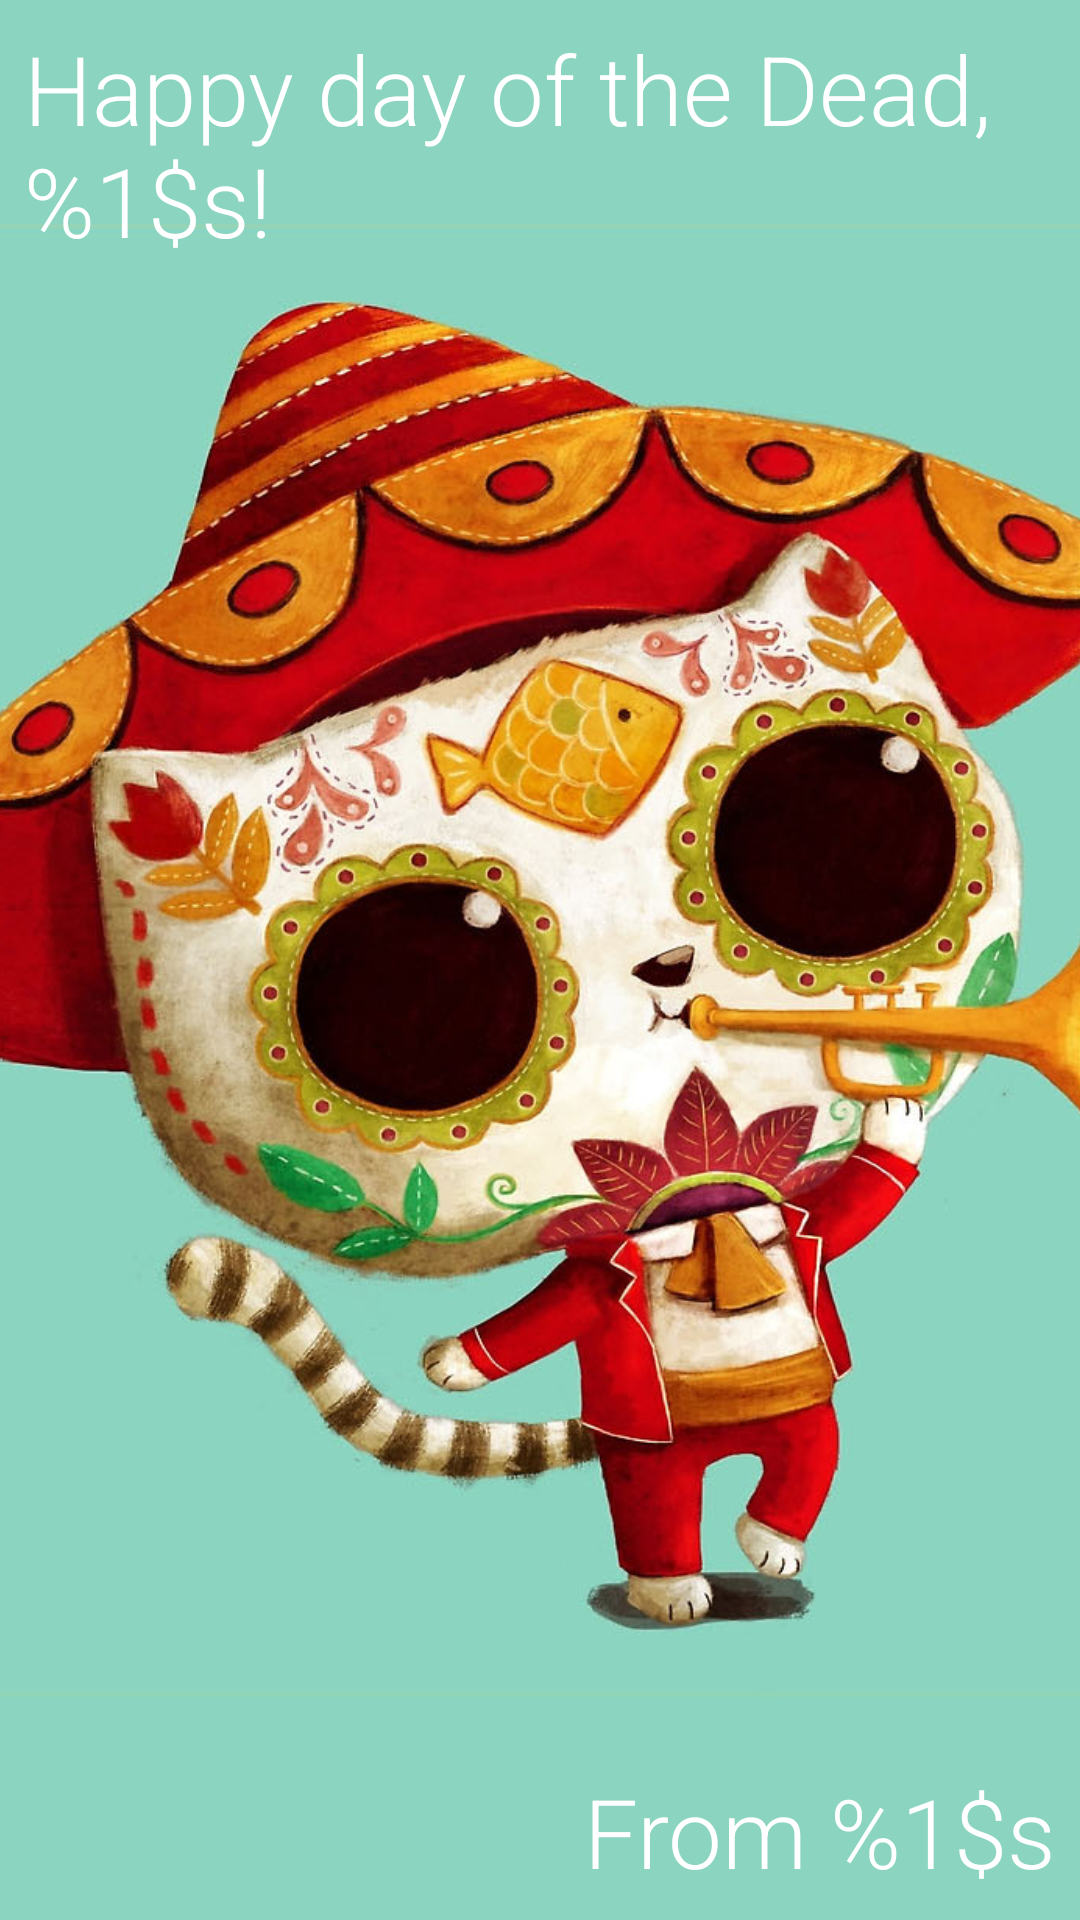

Reconstruct the res/layout file that produces this screen, plus the resources it refers to.
<!-- AndroidManifest.xml: application theme AppTheme -->
<!-- res/layout/activity_main2.xml -->
<?xml version="1.0" encoding="utf-8"?>
<RelativeLayout xmlns:android="http://schemas.android.com/apk/res/android"
    xmlns:app="http://schemas.android.com/apk/res-auto"
    xmlns:tools="http://schemas.android.com/tools"
    android:layout_width="match_parent"
    android:layout_height="match_parent"
    tools:context="com.example.android.cardapp.Main2Activity">

    <ImageView
        android:id="@+id/felizImage"
        android:layout_width="match_parent"
        android:layout_height="match_parent"
        android:onClick="sendToResource"
        android:scaleType="centerCrop"
        android:src="@drawable/diadelos" />

    <TextView
        android:id="@+id/toText"
        android:layout_width="wrap_content"
        android:layout_height="wrap_content"
        android:layout_margin="@dimen/medium"
        android:onClick="translateText"
        android:text="@string/greeting_en"
        android:textSize="@dimen/xlarge_text" />

    <TextView
        android:id="@+id/fromText"
        android:layout_width="wrap_content"
        android:layout_height="wrap_content"
        android:layout_alignParentBottom="true"
        android:layout_alignParentRight="true"
        android:layout_margin="@dimen/medium"
        android:onClick="translateText"
        android:text="@string/from_en"
        android:textSize="@dimen/xlarge_text" />

</RelativeLayout>
<!-- resources referenced by this layout -->
<resources>
  <dimen name="medium">8dp</dimen>
  <dimen name="xlarge_text">32sp</dimen>
  <!-- drawable diadelos: jpg bitmap (drawable, 198195 bytes) -->
  <string name="from_en">From\u0020<xliff:g id="name" example="Mary">%1$s</xliff:g></string>
  <string name="greeting_en">Happy day of the Dead,\u0020<xliff:g id="name" example="Mary">%1$s</xliff:g>!</string>
  <style name="AppTheme" parent="Theme.AppCompat.Light.NoActionBar">
          
          <item name="colorPrimary">@color/colorPrimary</item>
          <item name="colorPrimaryDark">@color/colorPrimaryDark</item>
          <item name="colorAccent">@color/colorAccent</item>
          <item name="android:textColor">@color/colorWhite</item>
          <item name="android:textColorSecondary">@color/colorWhite</item>
          <item name="android:textColorTertiary">@color/colorWhite</item>
          <item name="android:textColorPrimaryInverse">@color/colorWhite</item>
          <item name="android:textColorSecondaryInverse">@color/colorWhite</item>
          <item name="android:textColorTertiaryInverse">@color/colorWhite</item>
          <item name="android:fontFamily">sans-serif-light</item>
  
      </style>
  <color name="colorPrimary">#4DB6AC</color>
  <color name="colorPrimaryDark">#009688</color>
  <color name="colorAccent">#A7FFEB</color>
  <color name="colorWhite">#ffffff</color>
</resources>
